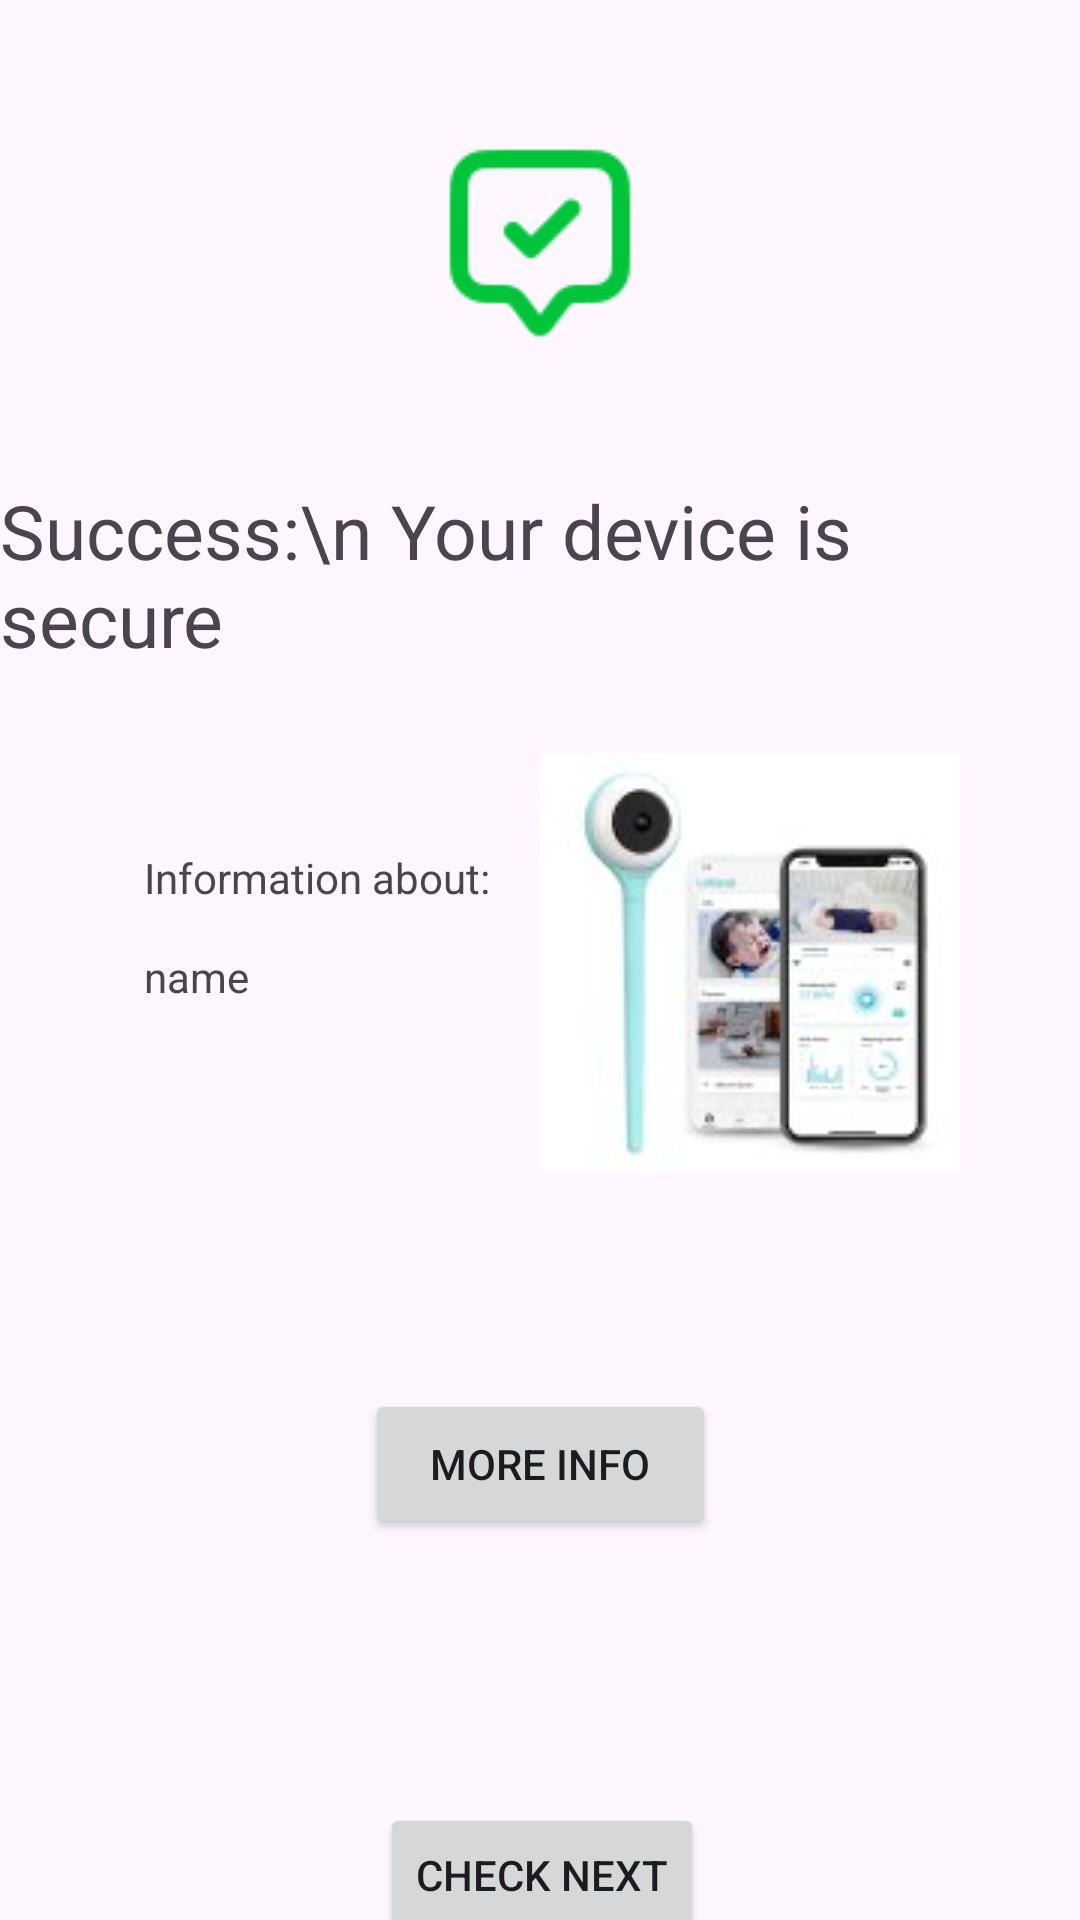

Android layout source for this screen:
<!-- AndroidManifest.xml: application theme Theme.Int20h -->
<!-- res/layout/activity_secure_device.xml -->
<?xml version="1.0" encoding="utf-8"?>
<androidx.constraintlayout.widget.ConstraintLayout xmlns:android="http://schemas.android.com/apk/res/android"
    xmlns:app="http://schemas.android.com/apk/res-auto"
    xmlns:tools="http://schemas.android.com/tools"
    android:id="@+id/main"
    android:layout_width="match_parent"
    android:layout_height="match_parent"
    tools:context=".activity.SecureDeviceActivity">


    <TextView
        android:id="@+id/textView4"
        android:layout_width="wrap_content"
        android:layout_height="wrap_content"
        android:layout_marginTop="44dp"
        android:text="Success:\n Your device is secure"
        android:textSize="25dp"
        app:layout_constraintEnd_toEndOf="parent"
        app:layout_constraintHorizontal_bias="0.496"
        app:layout_constraintStart_toStartOf="parent"
        app:layout_constraintTop_toBottomOf="@+id/imageView4" />

    <Button
        android:id="@+id/moreInfoButton"
        android:layout_width="117dp"
        android:layout_height="50dp"
        android:layout_marginTop="72dp"
        android:onClick="moreInfoButtonClick"
        android:text="More info"
        app:layout_constraintEnd_toEndOf="parent"
        app:layout_constraintStart_toStartOf="parent"
        app:layout_constraintTop_toBottomOf="@+id/imageView5" />

    <Button
        android:id="@+id/checkNextButton"
        android:layout_width="wrap_content"
        android:layout_height="wrap_content"
        android:layout_marginTop="88dp"
        android:onClick="checkNextButtonClick"
        android:text="Check next"
        app:layout_constraintEnd_toEndOf="parent"
        app:layout_constraintHorizontal_bias="0.503"
        app:layout_constraintStart_toStartOf="parent"
        app:layout_constraintTop_toBottomOf="@+id/moreInfoButton" />

    <TextView
        android:id="@+id/textView5"
        android:layout_width="wrap_content"
        android:layout_height="wrap_content"
        android:layout_marginStart="48dp"
        android:layout_marginTop="60dp"
        android:text="Information about:"
        app:layout_constraintStart_toStartOf="parent"
        app:layout_constraintTop_toBottomOf="@+id/textView4" />

    <TextView
        android:id="@+id/deviceName"
        android:layout_width="wrap_content"
        android:layout_height="wrap_content"
        android:layout_marginStart="48dp"
        android:layout_marginTop="14dp"
        android:text="name"
        app:layout_constraintStart_toStartOf="parent"
        app:layout_constraintTop_toBottomOf="@+id/textView5" />

    <ImageView
        android:id="@+id/imageView4"
        android:layout_width="wrap_content"
        android:layout_height="wrap_content"
        android:layout_marginTop="44dp"
        app:layout_constraintEnd_toEndOf="parent"
        app:layout_constraintStart_toStartOf="parent"
        app:layout_constraintTop_toTopOf="parent"
        app:srcCompat="@drawable/annotation_check" />

    <ImageView
        android:id="@+id/imageView5"
        android:layout_width="wrap_content"
        android:layout_height="wrap_content"
        android:layout_marginTop="28dp"
        android:layout_marginEnd="40dp"
        app:layout_constraintEnd_toEndOf="parent"
        app:layout_constraintTop_toBottomOf="@+id/textView4"
        app:srcCompat="@drawable/secure_device" />

</androidx.constraintlayout.widget.ConstraintLayout>
<!-- resources referenced by this layout -->
<resources>
  <!-- drawable annotation_check: png bitmap (drawable, 1946 bytes) -->
  <!-- drawable secure_device: jpg bitmap (drawable, 4720 bytes) -->
  <style name="Theme.Int20h" parent="Base.Theme.Int20h" />
  <style name="Base.Theme.Int20h" parent="Theme.Material3.DayNight.NoActionBar">
          
          
      </style>
</resources>
